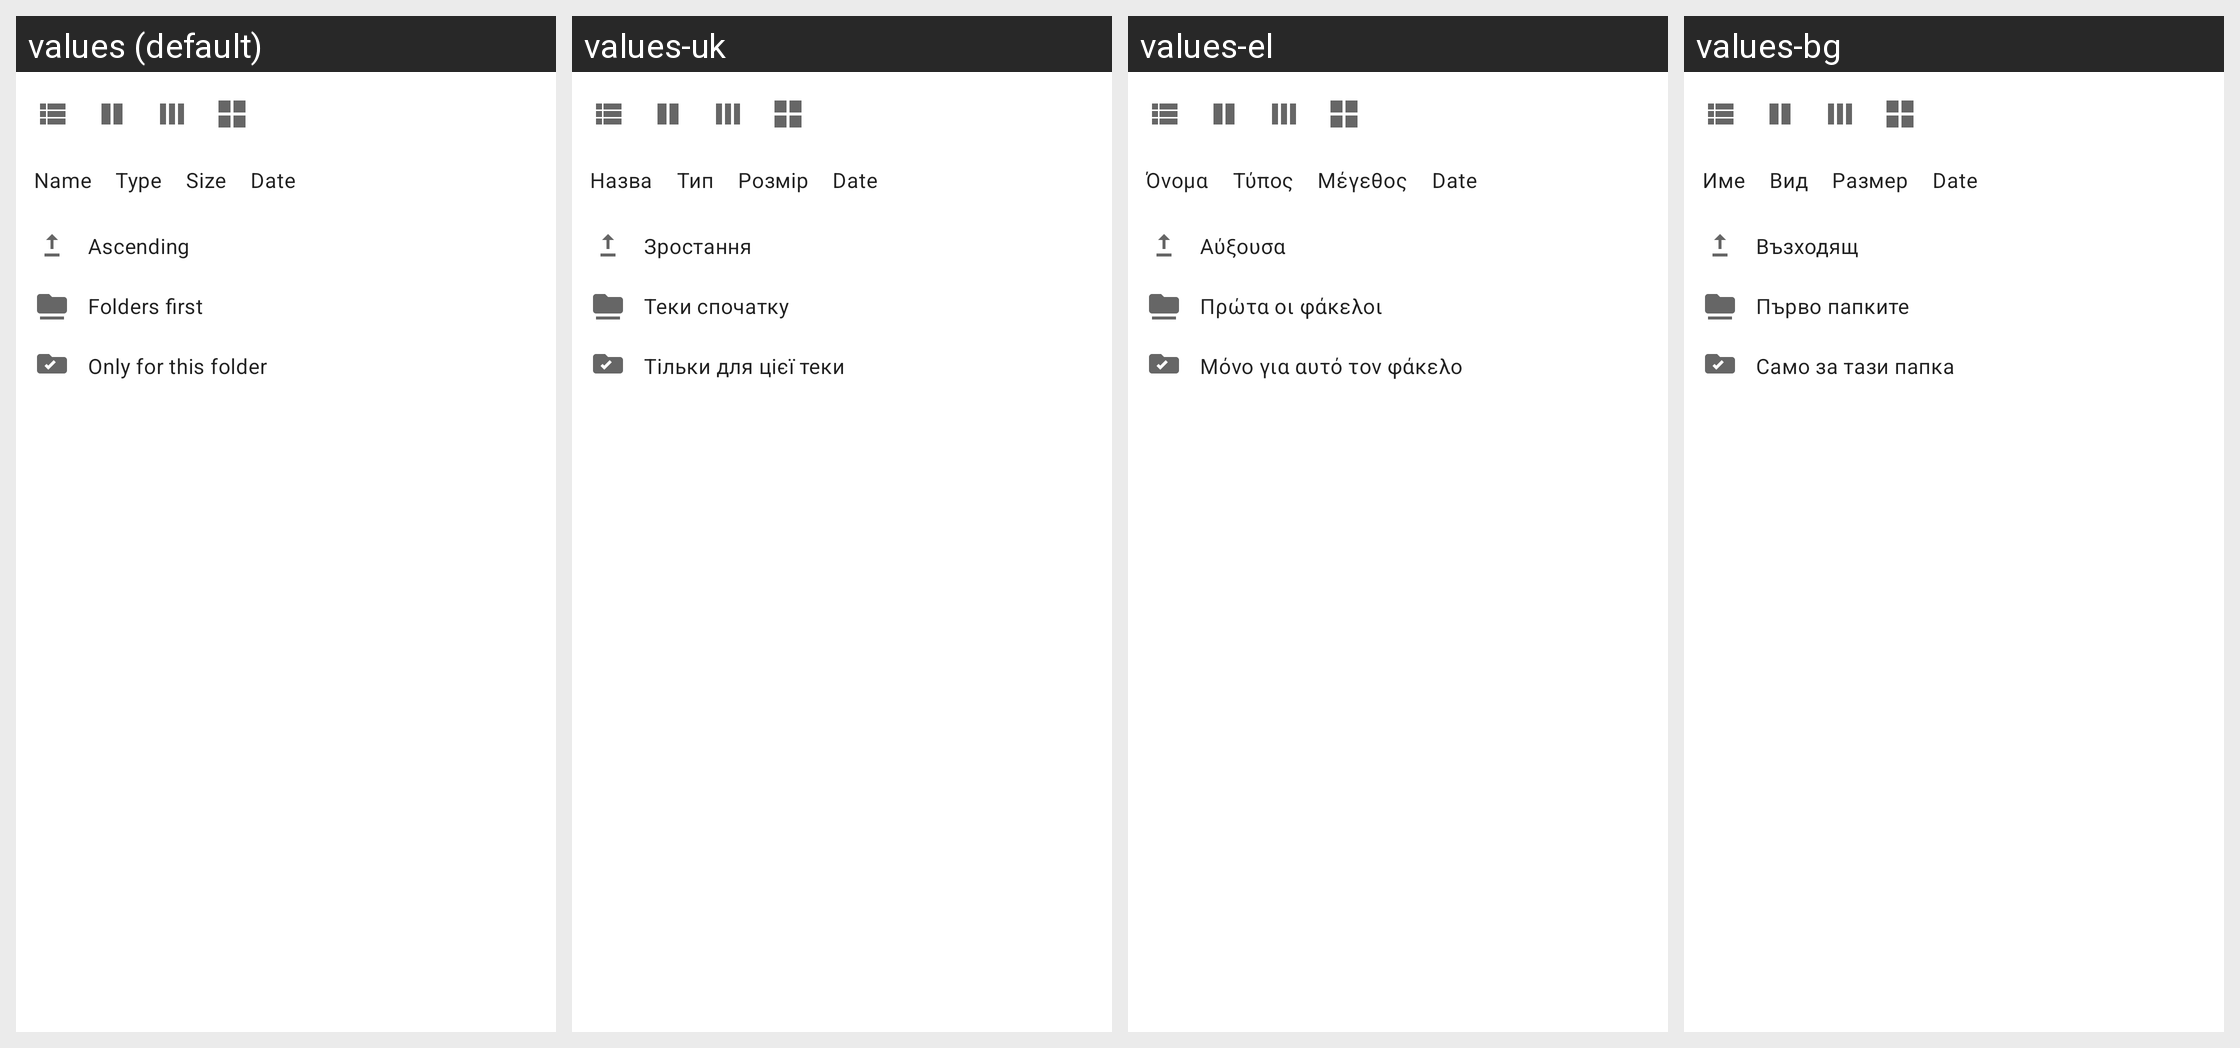

The Android screen above is rendered under several locales of the same app. Produce the string resources it draws, with the default and per-locale values.
Android screen res/layout/file_list_view_sort_menu.xml rendered under 4 locales, left to right: values (default), values-uk, values-el, values-bg. Device: Nexus 5 (rendered at 1080×1920; each locale shown at half size, 540×960, under a caption strip naming it); theme Theme.MaterialFiles.
Other locales in the repository, not shown: values-ar, values-ca, values-cs, values-da, values-de, values-es, values-eu, values-fa, values-fi, values-fr, values-gl, values-hu, values-in, values-is, values-it, values-iw, values-ja, values-ko, values-lt, values-nb, values-nl, values-pl, values-pt-rBR, values-pt-rPT, values-ro, values-ru, values-tr, values-vi, values-zh-rCN, values-zh-rTW.
Strings drawn on this screen, with the default value and each locale's value (text and hints the layout hard-codes, and strings that could not be matched under every locale, appear in the picture but are not listed):

file_list_action_sort_by_name
  values: Name
  values-uk: Назва
  values-el: Όνομα
  values-bg: Име

file_list_action_sort_by_type
  values: Type
  values-uk: Тип
  values-el: Τύπος
  values-bg: Вид

file_list_action_sort_by_size
  values: Size
  values-uk: Розмір
  values-el: Μέγεθος
  values-bg: Размер

file_list_action_sort_by_date
  values: Date
  values-uk: Date  [not translated; the default value is used]
  values-el: Date  [not translated; the default value is used]
  values-bg: Date  [not translated; the default value is used]

file_list_action_sort_order_ascending
  values: Ascending
  values-uk: Зростання
  values-el: Αύξουσα
  values-bg: Възходящ

file_list_action_sort_directories_first
  values: Folders first
  values-uk: Теки спочатку
  values-el: Πρώτα οι φάκελοι
  values-bg: Първо папките

file_list_action_view_sort_path_specific
  values: Only for this folder
  values-uk: Тільки для цієї теки
  values-el: Μόνο για αυτό τον φάκελο
  values-bg: Само за тази папка
